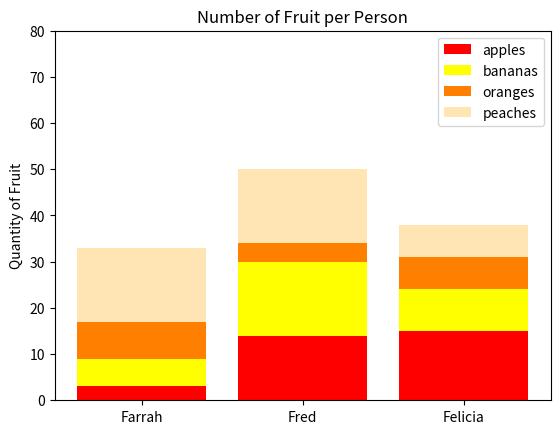

This chart was generated by the following Python code:
#!/usr/bin/env python3
"""Docstring for 6-bars.py."""
import numpy as np


import matplotlib.pyplot as plt


def bars():
    """Docstring for bars."""
    np.random.seed(5)
    fruit = np.random.randint(0, 20, (4,3))
    categories = ["Farrah", "Fred", "Felicia"]
    level1 = fruit[0]
    level2 = fruit[1]
    level3 = fruit[2]
    level4 = fruit[3]
    plt.figure(figsize=(6.4, 4.8))
    plt.title("Number of Fruit per Person")
    plt.ylabel("Quantity of Fruit")
    plt.ylim(0, 80)
    plt.bar(categories, level1, color="red")
    plt.bar(categories, level2, bottom=level1, color="yellow")
    plt.bar(categories, level3, bottom=level1+level2, color="#ff8000")
    plt.bar(categories, level4, bottom=level1+level2+level3, color="#ffe5b4")
    plt.legend(["apples", "bananas", "oranges", "peaches"])
    plt.show()
bars()